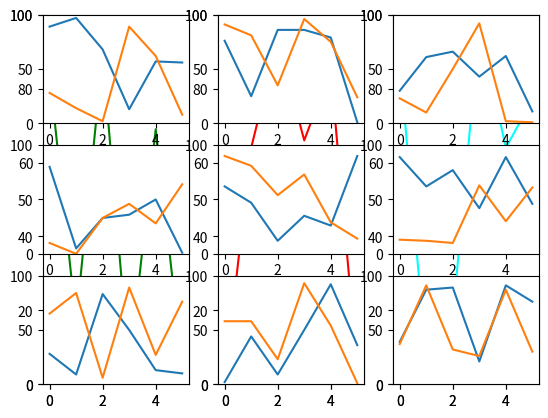

Python code for this plot:
# %%
# Dibujos con subgráficos
import numpy as np
import matplotlib.pyplot as plt

plt.subplot(1, 3, 1)  # Tabla 1x3 y dibujaremos en la celda 1
plt.plot(np.random.randint(100, size=[6]), label="Pedro", color="green")
plt.ylim(0, 100)
plt.legend()

plt.subplot(1, 3, 2)  # Tabla 1x3 y dibujaremos en la celda 2
plt.plot(np.random.randint(100, size=[6]), label="Marta", color="red")
plt.ylim(0, 100)
plt.legend()

plt.subplot(1, 3, 3)  # Tabla 1x3 y dibujaremos en la celda 3
plt.plot(np.random.randint(100, size=[6]), label="Ana", color="cyan")
plt.ylim(0, 100)
plt.legend()

plt.show()  # Dibujamos el conjunto

# %%
# Dibujando 9 subgráficos
for i in range(9):
    plt.subplot(3, 3, i+1)  # Tabla 3x3
    plt.plot(np.random.randint(100, size=[6]))
    plt.plot(np.random.randint(100, size=[6]))
    plt.ylim(0, 100)

plt.show()

# %%
